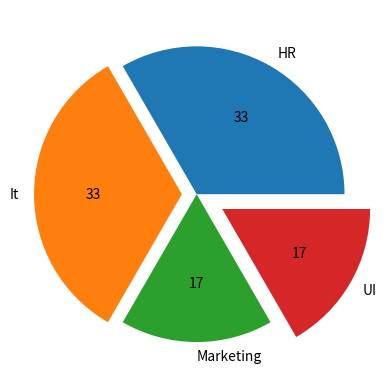

Reproduce this figure in Python.
import matplotlib.pyplot as plt
import pandas as pd

#Univariate (Categorical data)
Data={
    "Salary": [25000,30000,70000,45000,32000,61000,29000,38000,31000,45000,15000,23000]
}
df=pd.DataFrame(Data)
df['Dept']=['HR','It','Marketing','HR','UI','It']*2

print(df.head())   #categorically presented data

#to visualize a categorical column we can use PIE CHART
#FIRST COUNT NUMBER OF UNIQUE VALUES

count=df["Dept"].value_counts()
print(count)

plt.pie(count,labels=count.index,autopct="%1.0f",explode=[0,0.1,0,0.2])    #EXPLODES OUT BY SPECIFIC DISTANCE FROM OTHERS

#creates a pie chart, %1.1f is used for percentage multiplication upto 1 decimal

#COUNT PLOT
#plt.bar(count.index,count, color=['green','black','red'])   #simple bars printed
#plt.axis("equal") #puts pie chart in complete circle
plt.show()
